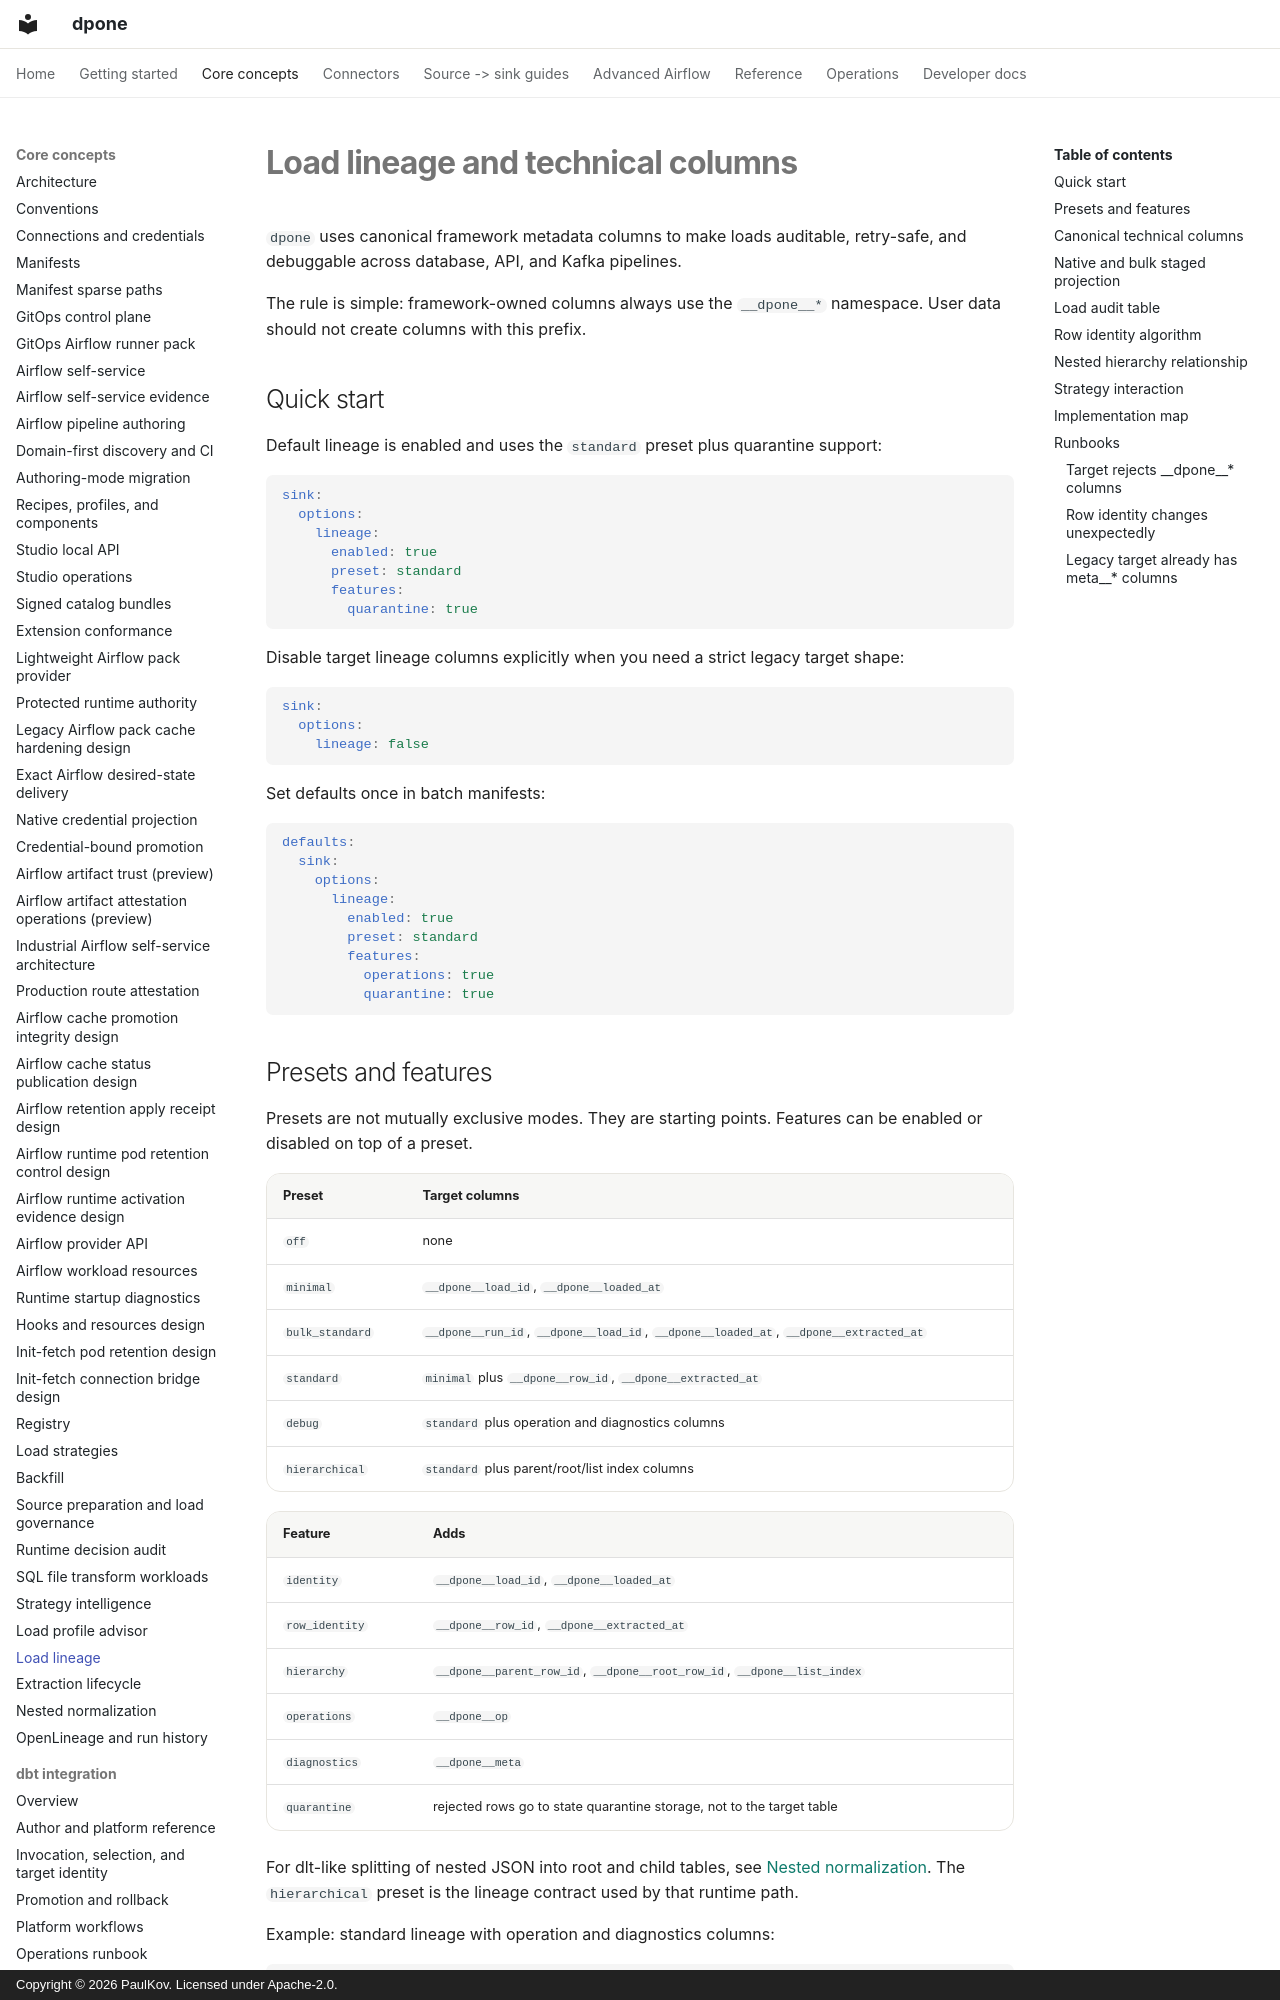

repository: PaulKov/dpone · page: load-lineage/index.html · generator: mkdocs · copyright: Copyright © 2026 PaulKov. Licensed under Apache-2.0.

# Load lineage and technical columns

`dpone` uses canonical framework metadata columns to make loads auditable,
retry-safe, and debuggable across database, API, and Kafka pipelines.

The rule is simple: framework-owned columns always use the `__dpone__*`
namespace. User data should not create columns with this prefix.

## Quick start

Default lineage is enabled and uses the `standard` preset plus quarantine
support:

```yaml
sink:
  options:
    lineage:
      enabled: true
      preset: standard
      features:
        quarantine: true
```

Disable target lineage columns explicitly when you need a strict legacy target
shape:

```yaml
sink:
  options:
    lineage: false
```

Set defaults once in batch manifests:

```yaml
defaults:
  sink:
    options:
      lineage:
        enabled: true
        preset: standard
        features:
          operations: true
          quarantine: true
```

## Presets and features

Presets are not mutually exclusive modes. They are starting points. Features
can be enabled or disabled on top of a preset.

| Preset | Target columns |
| --- | --- |
| `off` | none |
| `minimal` | `__dpone__load_id`, `__dpone__loaded_at` |
| `bulk_standard` | `__dpone__run_id`, `__dpone__load_id`, `__dpone__loaded_at`, `__dpone__extracted_at` |
| `standard` | `minimal` plus `__dpone__row_id`, `__dpone__extracted_at` |
| `debug` | `standard` plus operation and diagnostics columns |
| `hierarchical` | `standard` plus parent/root/list index columns |

| Feature | Adds |
| --- | --- |
| `identity` | `__dpone__load_id`, `__dpone__loaded_at` |
| `row_identity` | `__dpone__row_id`, `__dpone__extracted_at` |
| `hierarchy` | `__dpone__parent_row_id`, `__dpone__root_row_id`, `__dpone__list_index` |
| `operations` | `__dpone__op` |
| `diagnostics` | `__dpone__meta` |
| `quarantine` | rejected rows go to state quarantine storage, not to the target table |

For dlt-like splitting of nested JSON into root and child tables, see
[Nested normalization](nested-normalization.md). The `hierarchical` preset is
the lineage contract used by that runtime path.

Example: standard lineage with operation and diagnostics columns:

```yaml
sink:
  options:
    lineage:
      enabled: true
      preset: standard
      features:
        operations: true
        diagnostics: true
        quarantine: true
```
